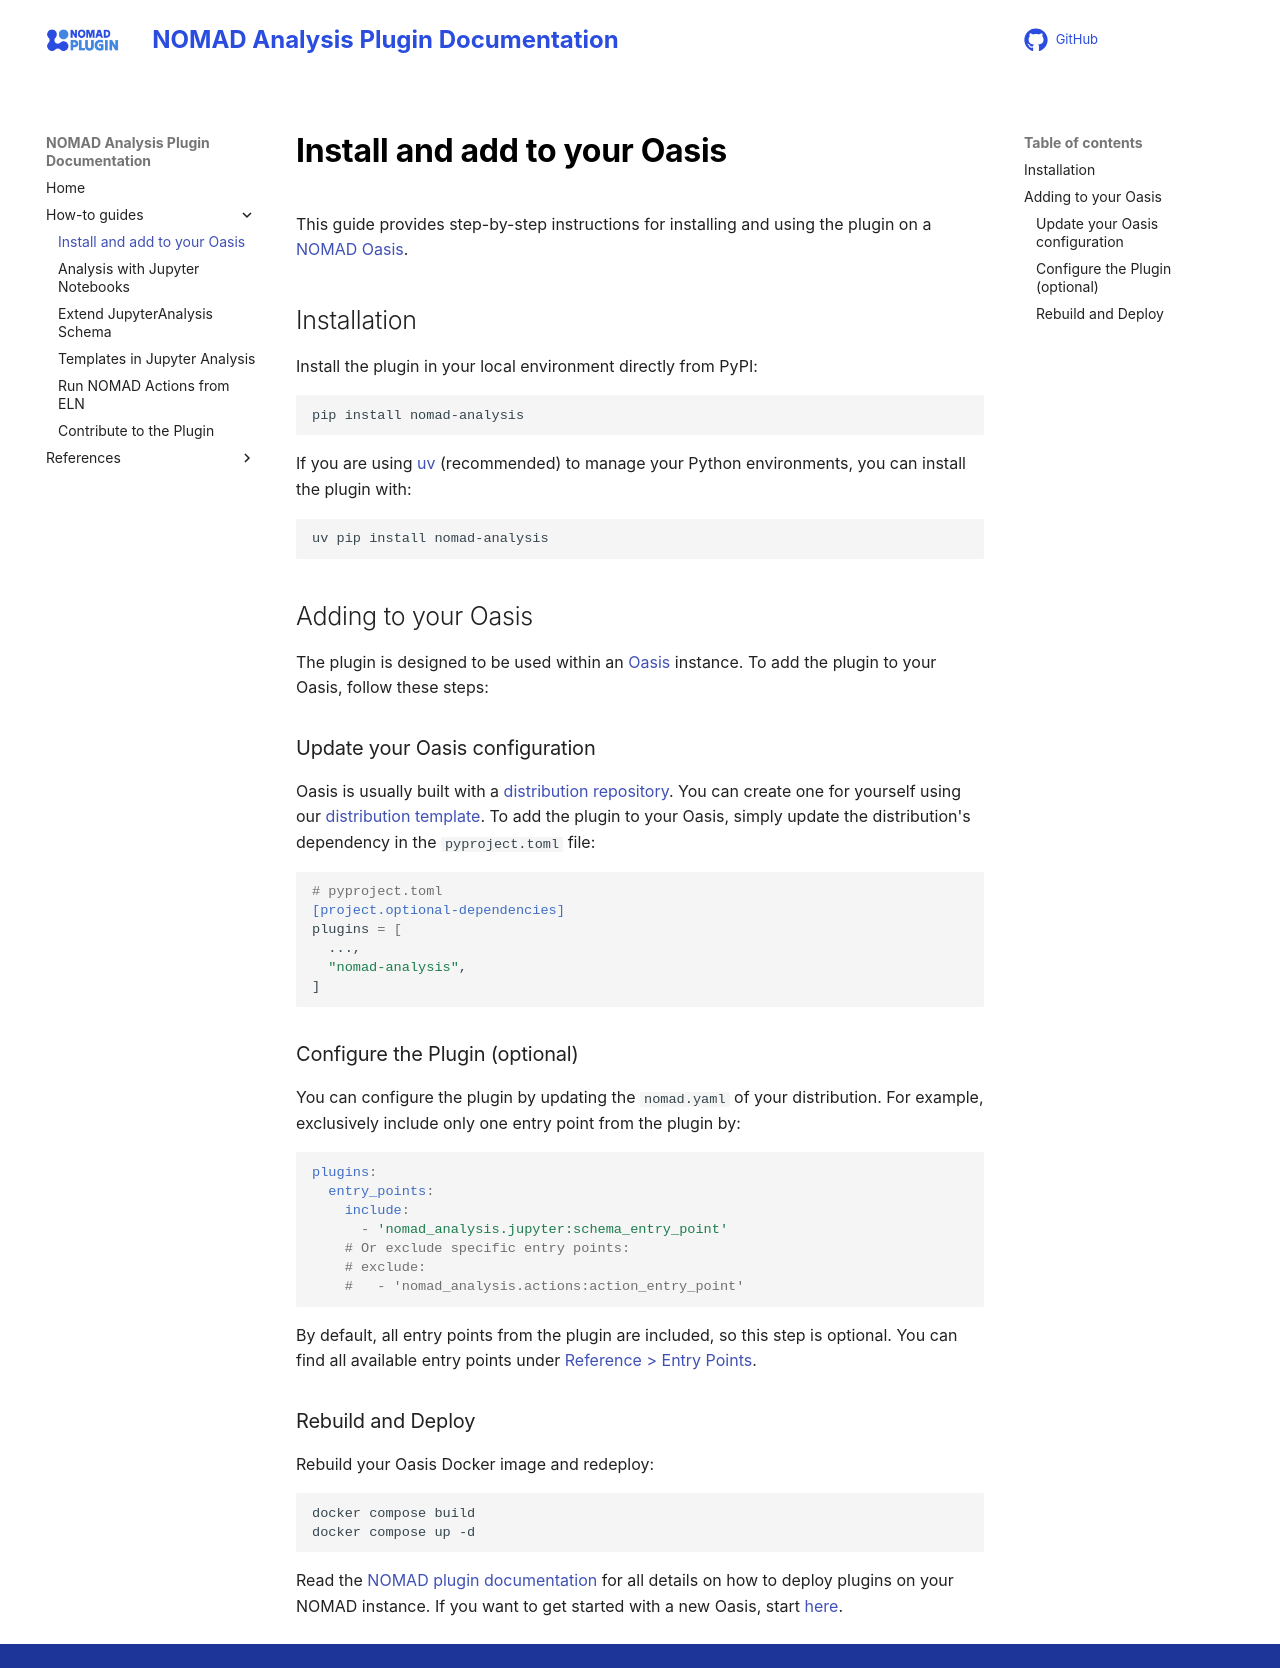

repository: FAIRmat-NFDI/nomad-analysis · page: how_to/install_and_add_to_your_oasis.html · generator: mkdocs

# Install and add to your Oasis

This guide provides step-by-step instructions for installing and using the plugin on a [NOMAD Oasis](https://nomad-lab.eu/prod/v1/docs/reference/glossary.html#deployment-nomad-oasis).

## Installation


Install the plugin in your local environment directly from PyPI:

```sh
pip install nomad-analysis
```

If you are using [uv](https://docs.astral.sh/uv/) (recommended) to manage your Python environments, you can install the plugin with:

```sh
uv pip install nomad-analysis
```

## Adding to your Oasis

The plugin is designed to be used within an [Oasis](https://nomad-lab.eu/prod/v1/docs/reference/glossary.html#deployment-nomad-oasis) instance. To add the plugin to your Oasis, follow these steps:

### Update your Oasis configuration

Oasis is usually built with a [distribution repository](https://nomad-lab.eu/prod/v1/docs/reference/glossary.html#distribution-distro).
You can create one for yourself using our [distribution template](https://github.com/FAIRmat-NFDI/nomad-distro-template). To add the plugin to your Oasis, simply update the distribution's dependency
in the `pyproject.toml` file:

```toml
# pyproject.toml
[project.optional-dependencies]
plugins = [
  ...,
  "nomad-analysis",
]
```

### Configure the Plugin (optional)

You can configure the plugin by updating the `nomad.yaml` of your distribution. For example, exclusively include only one entry point from the plugin by:

```yaml
plugins:
  entry_points:
    include:
      - 'nomad_analysis.jupyter:schema_entry_point'
    # Or exclude specific entry points:
    # exclude:
    #   - 'nomad_analysis.actions:action_entry_point'
```

By default, all entry points from the plugin are included, so this step is optional. You can find all available entry points under [Reference > Entry Points](../reference/entry_points.md).

### Rebuild and Deploy

Rebuild your Oasis Docker image and redeploy:

```sh
docker compose build
docker compose up -d
```

Read the [NOMAD plugin documentation](https://nomad-lab.eu/prod/v1/docs/howto/oasis/configure.html#plugins)
for all details on how to deploy plugins on your NOMAD instance. If you want to get started with a new Oasis,
start [here](https://nomad-lab.eu/prod/v1/docs/howto/oasis/install.html#how-to-install-a-nomad-oasis).
